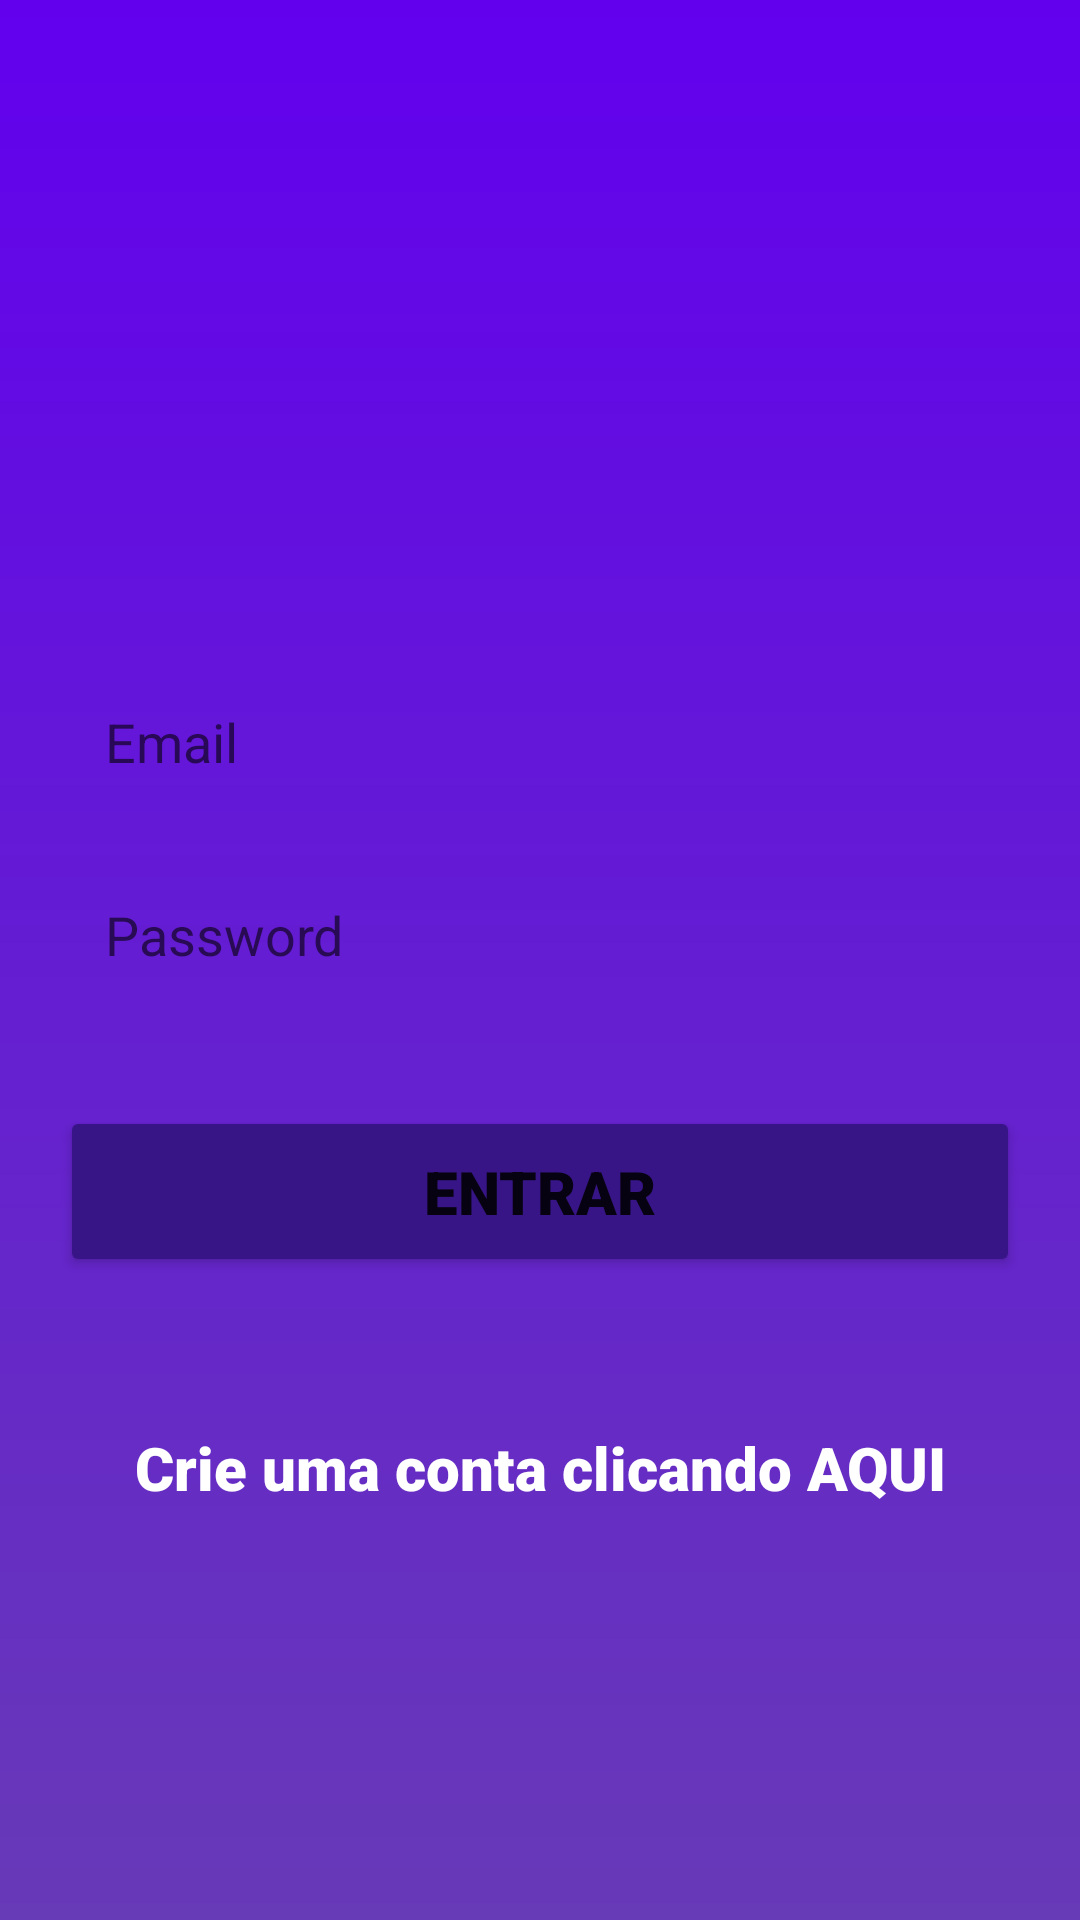

Here is an Android app screen rendered from its layout file. Give the layout XML and the strings, colors and styles it references.
<!-- AndroidManifest.xml: application theme Theme.LojaVirtual -->
<!-- res/layout/activity_form_login.xml -->
<?xml version="1.0" encoding="utf-8"?>
<androidx.core.widget.NestedScrollView xmlns:android="http://schemas.android.com/apk/res/android"
    android:layout_width="match_parent"
    android:layout_height="match_parent"
    android:fillViewport="true">

    <FrameLayout
        android:layout_width="match_parent"
        android:layout_height="wrap_content">

        <LinearLayout xmlns:android="http://schemas.android.com/apk/res/android"
            xmlns:app="http://schemas.android.com/apk/res-auto"
            xmlns:tools="http://schemas.android.com/tools"
            android:id="@+id/layout_login"
            android:layout_width="match_parent"
            android:layout_height="match_parent"
            android:background="@drawable/shape_degrade"
            android:orientation="vertical"
            android:padding="20dp"
            tools:context=".form.FormLogin">

            <EditText
                android:id="@+id/edit_email"
                android:layout_width="match_parent"
                android:layout_height="wrap_content"
                android:layout_marginTop="200dp"
                android:background="@drawable/shape_edit_text"
                android:hint="Email"
                android:inputType="textEmailAddress"
                android:padding="15dp" />

            <EditText
                android:id="@+id/edit_password"
                android:layout_width="match_parent"
                android:layout_height="wrap_content"
                android:layout_marginTop="10dp"
                android:background="@drawable/shape_edit_text"
                android:hint="Password"
                android:inputType="numberPassword"
                android:padding="15dp" />

            <Button
                android:id="@+id/btn_enter"
                android:layout_width="match_parent"
                android:layout_height="wrap_content"
                android:layout_marginTop="30dp"
                android:backgroundTint="@color/av"
                android:padding="15dp"
                android:fontFamily="sans-serif-black"
                android:text="Entrar"
                android:textSize="20sp"
                app:cornerRadius="32dp"
                app:strokeColor="@color/white"
                app:strokeWidth="0dp" />

            <TextView
                android:id="@+id/text_for_register"
                android:layout_width="match_parent"
                android:layout_height="wrap_content"
                android:layout_marginTop="50dp"
                android:layout_marginBottom="30dp"
                android:fontFamily="sans-serif-black"
                android:gravity="center"
                android:text="Crie uma conta clicando AQUI"
                android:textColor="@color/white"
                android:textSize="20sp" />

        </LinearLayout>

        <FrameLayout
            android:id="@+id/frameL"
            android:layout_width="match_parent"
            android:layout_height="match_parent"
            android:visibility="gone"
            android:background="@color/purple_500">

            <ProgressBar
                android:layout_width="match_parent"
                android:layout_height="wrap_content"
                android:layout_gravity="center"
                android:indeterminateTint="@color/white"/>

            <TextView
                android:layout_width="match_parent"
                android:layout_height="wrap_content"
                android:text="Carregando..."
                android:textColor="@color/white"
                android:textSize="24sp"
                android:fontFamily="sans-serif-black"
                android:layout_marginTop="450dp"
                android:gravity="center"/>

        </FrameLayout>

    </FrameLayout>

</androidx.core.widget.NestedScrollView>
<!-- resources referenced by this layout -->
<resources>
  <color name="av">#371587</color>
  <color name="purple_500">#FF6200EE</color>
  <color name="white">#FFFFFFFF</color>
  <!-- drawable shape_degrade (drawable) -->
  <?xml version="1.0" encoding="utf-8"?>
  <shape xmlns:android="http://schemas.android.com/apk/res/android"
      android:shape="rectangle">
  
      <gradient
          android:startColor="@color/purple_500"
          android:endColor="@color/purple"
          android:angle="20"/>
  
  </shape>
  <style name="Theme.LojaVirtual" parent="Theme.MaterialComponents.DayNight.DarkActionBar">
          
          <item name="colorPrimary">@color/purple_500</item>
          <item name="colorPrimaryVariant">@color/purple_500</item>
          <item name="colorOnPrimary">@color/white</item>
          
          <item name="colorSecondary">@color/teal_200</item>
          <item name="colorSecondaryVariant">@color/teal_700</item>
          <item name="colorOnSecondary">@color/black</item>
          
          <item name="android:statusBarColor" tools:targetApi="l">?attr/colorPrimaryVariant</item>
          
      </style>
  <color name="purple">#673ab7</color>
  <color name="teal_200">#FF03DAC5</color>
  <color name="teal_700">#FF018786</color>
  <color name="black">#FF000000</color>
</resources>
